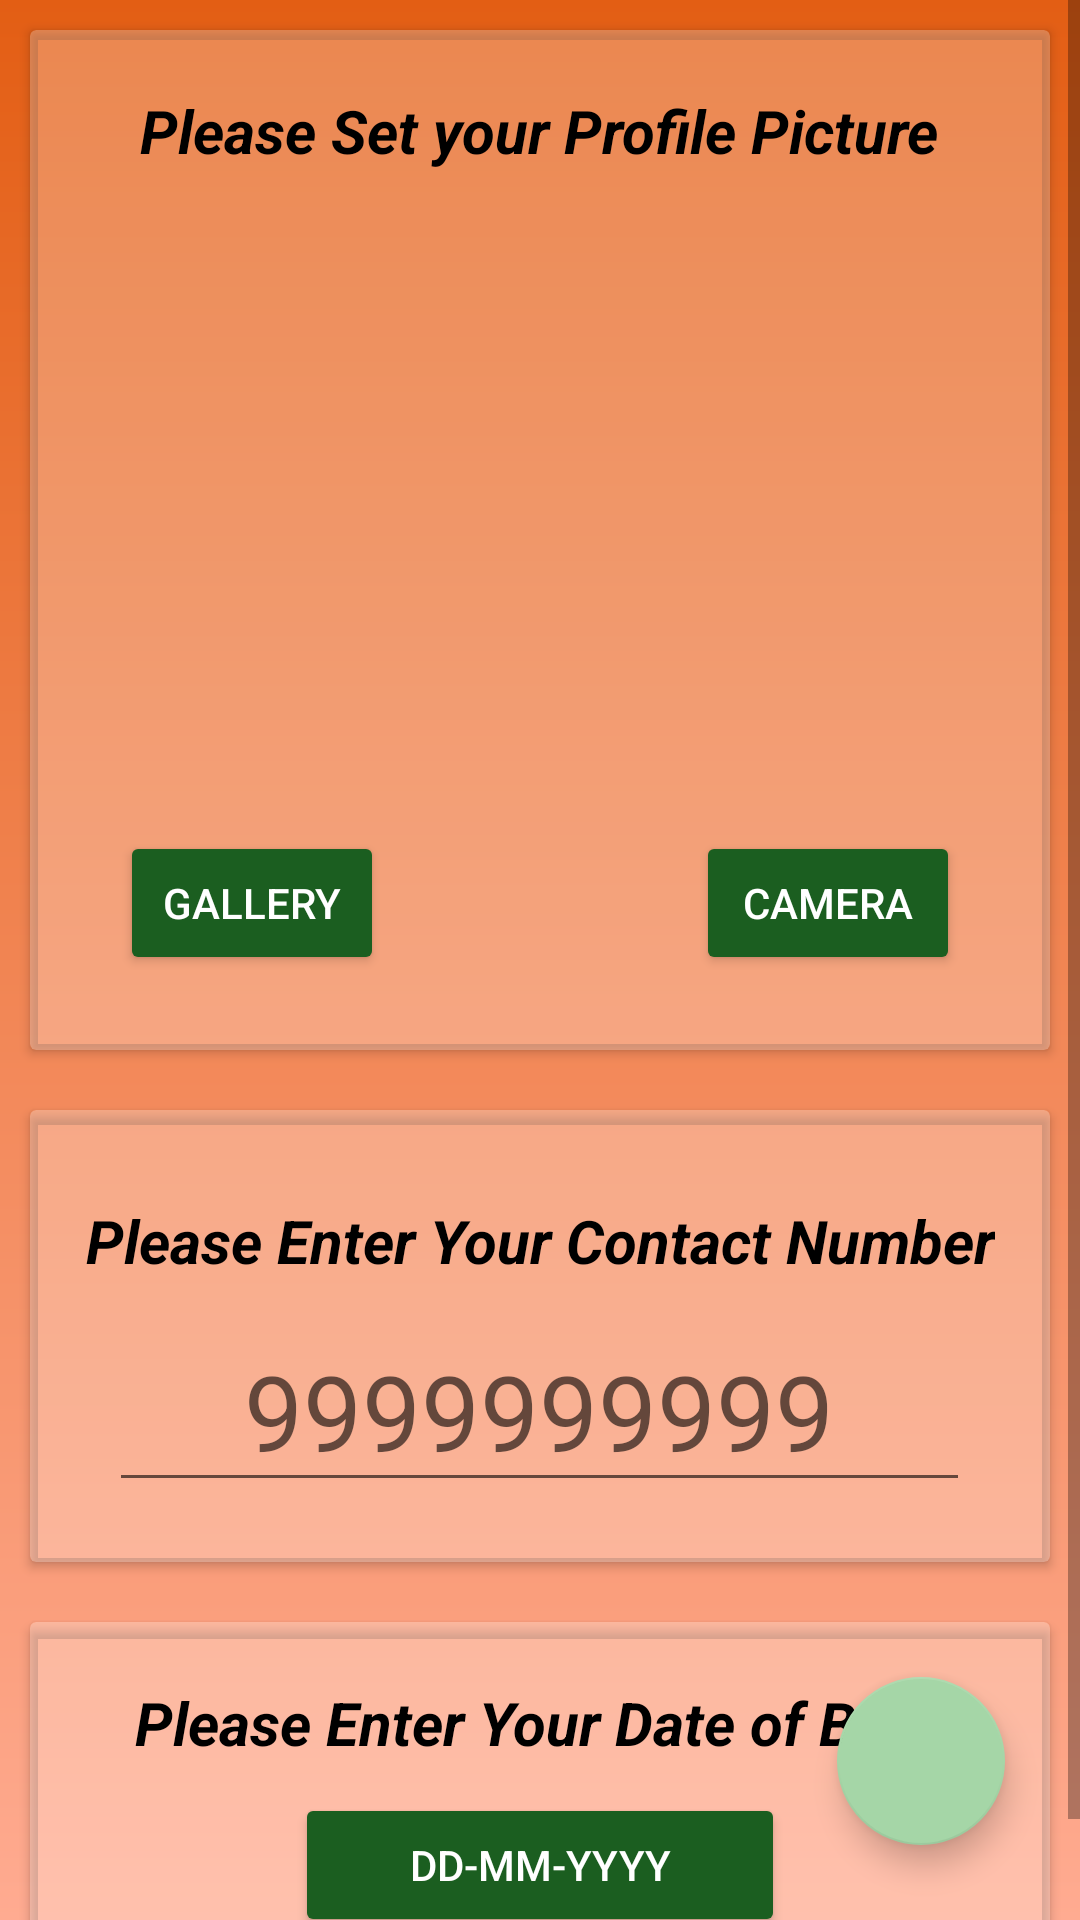

Android layout source for this screen:
<!-- AndroidManifest.xml: application theme Theme.LoanKing -->
<!-- res/layout/activity_profile.xml -->
<?xml version="1.0" encoding="utf-8"?>
<RelativeLayout xmlns:android="http://schemas.android.com/apk/res/android"
    xmlns:app="http://schemas.android.com/apk/res-auto"
    xmlns:tools="http://schemas.android.com/tools"
    android:layout_width="match_parent"
    android:layout_height="match_parent"
    android:background="@drawable/app_bg"
    tools:context=".ProfileActivity">

    <ScrollView
        android:layout_width="match_parent"
        android:layout_height="match_parent">

        <RelativeLayout
            android:layout_width="match_parent"
            android:layout_height="wrap_content">

            <androidx.cardview.widget.CardView
                android:id="@+id/cardFirst"
                android:layout_width="match_parent"
                android:layout_margin="10dp"
                app:cardBackgroundColor="#40FFFFFF"
                android:layout_height="wrap_content">

                <RelativeLayout
                    android:layout_width="match_parent"
                    android:layout_height="wrap_content">

                    <TextView
                        android:id="@+id/ProfilePic"
                        android:layout_width="wrap_content"
                        android:layout_height="wrap_content"
                        android:layout_centerHorizontal="true"
                        android:layout_marginTop="20dp"
                        android:textColor="@color/black"
                        android:textSize="20sp"
                        android:gravity="center"
                        android:text="Please Set your Profile Picture"
                        android:textStyle="bold|italic" />

                    <ImageView
                        android:id="@+id/inputProfilePic"
                        android:layout_width="180dp"
                        android:layout_height="200dp"
                        android:layout_below="@id/ProfilePic"
                        android:layout_centerHorizontal="true"
                        android:layout_marginTop="10dp"
                        android:layout_marginBottom="10dp"
                        android:scaleType="fitXY"
                        app:srcCompat="@drawable/demo_profile" />

                    <Button
                        android:id="@+id/galleryButton"
                        android:layout_width="wrap_content"
                        android:layout_height="wrap_content"
                        android:layout_below="@id/inputProfilePic"
                        android:layout_marginLeft="30dp"
                        android:layout_marginBottom="25dp"
                        android:backgroundTint="#1B5E20"
                        android:text="Gallery"
                        android:textColor="@color/white" />

                    <Button
                        android:id="@+id/cameraButton"
                        android:layout_width="wrap_content"
                        android:layout_height="wrap_content"
                        android:layout_below="@id/inputProfilePic"
                        android:layout_alignParentRight="true"
                        android:layout_marginRight="30dp"
                        android:layout_marginBottom="25dp"
                        android:backgroundTint="#1B5E20"
                        android:text="Camera"
                        android:textColor="@color/white" />

                </RelativeLayout>
            </androidx.cardview.widget.CardView>

            <androidx.cardview.widget.CardView
                android:id="@+id/cardSecond"
                android:layout_below="@+id/cardFirst"
                android:layout_width="match_parent"
                android:layout_margin="10dp"
                app:cardBackgroundColor="#40FFFFFF"
                android:layout_height="wrap_content">

                <RelativeLayout
                    android:layout_width="match_parent"
                    android:layout_height="wrap_content">

                    <TextView
                        android:id="@+id/phone"
                        android:layout_width="wrap_content"
                        android:layout_height="wrap_content"
                        android:layout_centerHorizontal="true"
                        android:textColor="@color/black"
                        android:textSize="20sp"
                        android:gravity="center"
                        android:layout_marginTop="30dp"
                        android:text="Please Enter Your Contact Number"
                        android:textStyle="bold|italic" />

                    <EditText
                        android:id="@+id/inputPhone"
                        android:layout_width="wrap_content"
                        android:layout_height="wrap_content"
                        android:layout_below="@id/phone"
                        android:layout_centerHorizontal="true"
                        android:layout_marginTop="10dp"
                        android:layout_marginBottom="20dp"
                        android:ems="7"
                        android:gravity="center"
                        android:textSize="35sp"
                        android:hint="9999999999"
                        android:inputType="number"
                        tools:ignore="TextFields" />

                </RelativeLayout>
            </androidx.cardview.widget.CardView>

            <androidx.cardview.widget.CardView
                android:id="@+id/cardThird"
                android:layout_below="@+id/cardSecond"
                android:layout_width="match_parent"
                android:layout_margin="10dp"
                app:cardBackgroundColor="#40FFFFFF"
                android:layout_height="wrap_content">

                <RelativeLayout
                    android:layout_width="match_parent"
                    android:layout_height="wrap_content">

                    <TextView
                        android:id="@+id/dob"
                        android:layout_width="wrap_content"
                        android:layout_height="wrap_content"
                        android:layout_marginTop="20dp"
                        android:layout_centerHorizontal="true"
                        android:textColor="@color/black"
                        android:textSize="20sp"
                        android:gravity="center"
                        android:text="Please Enter Your Date of Birth"
                        android:textStyle="bold|italic" />

                    <Button
                        android:id="@+id/inputDob"
                        android:layout_width="wrap_content"
                        android:layout_height="wrap_content"
                        android:layout_below="@id/dob"
                        android:layout_centerHorizontal="true"
                        android:layout_marginTop="10dp"
                        android:layout_marginBottom="20dp"
                        android:backgroundTint="#1B5E20"
                        android:ems="10"
                        android:text="dd-mm-yyyy"
                        android:textColor="@color/white" />

                </RelativeLayout>

            </androidx.cardview.widget.CardView>

        </RelativeLayout>

    </ScrollView>

    <com.google.android.material.floatingactionbutton.FloatingActionButton
        android:id="@+id/next"
        android:layout_width="wrap_content"
        android:layout_height="wrap_content"
        android:layout_marginBottom="25dp"
        android:layout_marginEnd="25dp"
        android:layout_alignParentEnd="true"
        android:layout_alignParentBottom="true"
        android:src="@drawable/ic_next"/>

</RelativeLayout>
<!-- resources referenced by this layout -->
<resources>
  <!-- drawable app_bg (drawable) -->
  <?xml version="1.0" encoding="utf-8"?>
  <shape xmlns:android="http://schemas.android.com/apk/res/android">
  
      <gradient android:startColor="#E35e14"
          android:endColor="#FFAB91"
          android:angle="100"/>
  
  </shape>
  <style name="Theme.LoanKing" parent="Theme.MaterialComponents.DayNight.DarkActionBar">
          
          <item name="colorPrimary">#8C2100</item>
          <item name="colorPrimaryVariant">#8C2100</item>
          <item name="colorOnPrimary">@color/white</item>
          
          <item name="colorSecondary">#A5D6A7</item>
          <item name="colorSecondaryVariant">#1B5E20</item>
          <item name="colorOnSecondary">@color/black</item>
          
          <item name="android:statusBarColor" tools:targetApi="l">?attr/colorPrimaryVariant</item>
          
      </style>
  <!-- not gathered from this repository: default colours our renderer supplied (Android Studio template values) -->
  <color name="black">#FF000000</color>
  <color name="white">#FFFFFFFF</color>
</resources>
